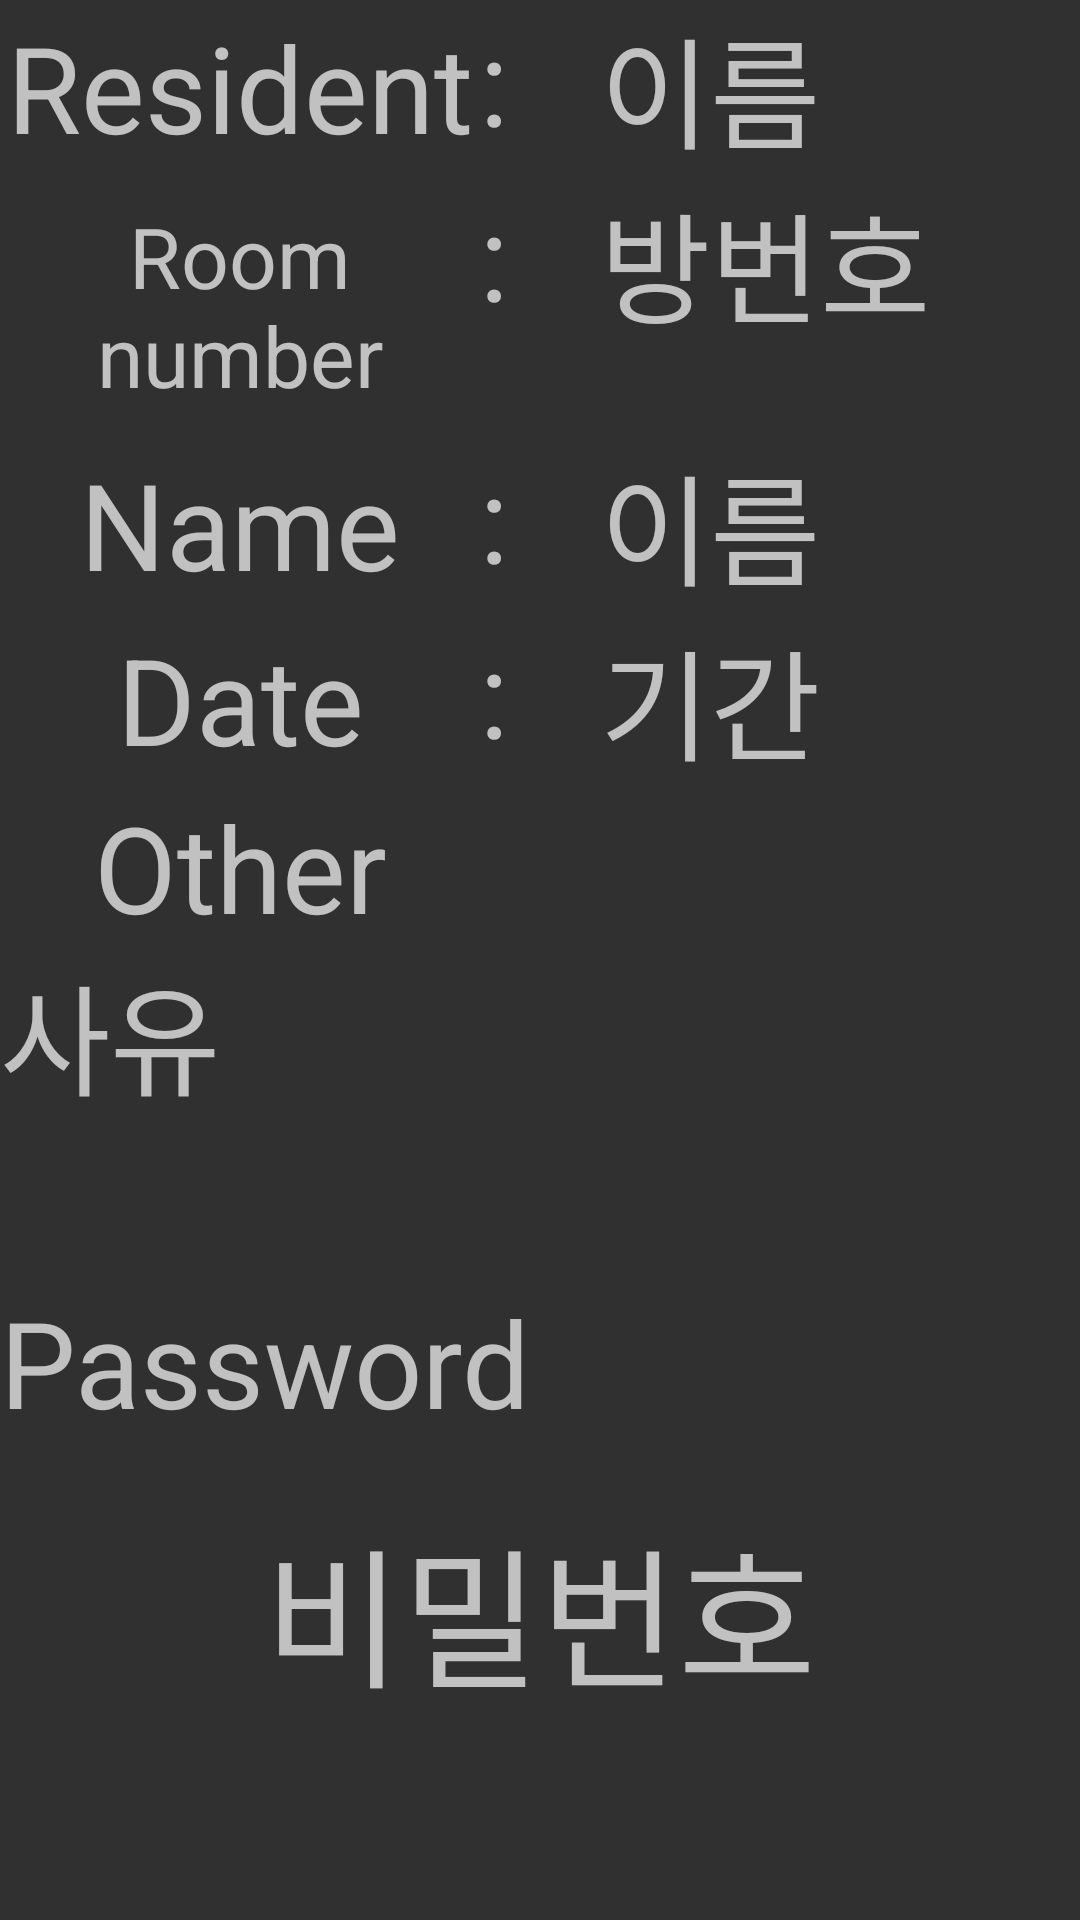

This screen was rendered from an Android layout file. Write that file and the resources it references.
<!-- AndroidManifest.xml: application theme Theme.AppCompat.NoActionBar -->
<!-- res/layout/codemaker.xml -->
<?xml version="1.0" encoding="utf-8"?>
<LinearLayout xmlns:android="http://schemas.android.com/apk/res/android"
    android:layout_width="match_parent"
    android:layout_height="match_parent"
    android:orientation="vertical"
    android:gravity="center">


    <LinearLayout
        android:layout_width="match_parent"
        android:layout_height="wrap_content"
        android:orientation="vertical">
        <LinearLayout
            android:layout_width="match_parent"
            android:layout_height="wrap_content"
            android:orientation="horizontal">

            <TextView
                android:layout_width="0dp"
                android:layout_height="match_parent"
                android:layout_weight="4"
                android:gravity="center"
                android:text="Resident"
                android:textSize="40dp">
            </TextView>

            <TextView
                android:layout_width="0dp"
                android:layout_height="match_parent"
                android:layout_weight="1"
                android:text=":"
                android:textSize="40dp">
            </TextView>

            <TextView
                android:id="@+id/joinName"
                android:layout_width="0dp"
                android:layout_height="match_parent"
                android:layout_weight="4"
                android:text="이름"
                android:textSize="40dp">
            </TextView>

        </LinearLayout>

        <LinearLayout
            android:layout_width="match_parent"
            android:layout_height="wrap_content"
            android:orientation="horizontal">

            <TextView
                android:layout_width="0dp"
                android:layout_height="match_parent"
                android:layout_weight="4"
                android:gravity="center"
                android:text="Room number"
                android:textSize="28dp">
            </TextView>

            <TextView
                android:layout_width="0dp"
                android:layout_height="match_parent"
                android:layout_weight="1"
                android:text=":"
                android:textSize="40dp">
            </TextView>

            <TextView
                android:id="@+id/csm"
                android:layout_width="0dp"
                android:layout_height="match_parent"
                android:layout_weight="4"
                android:text="방번호"
                android:textSize="40dp">
            </TextView>

        </LinearLayout>

        <LinearLayout
            android:layout_width="match_parent"
            android:layout_height="wrap_content"
            android:orientation="horizontal">

            <TextView
                android:layout_width="0dp"
                android:layout_height="match_parent"
                android:layout_weight="4"
                android:gravity="center"
                android:text="Name"
                android:textSize="40dp">
            </TextView>

            <TextView
                android:layout_width="0dp"
                android:layout_height="match_parent"
                android:layout_weight="1"
                android:text=":"
                android:textSize="40dp">
            </TextView>

            <TextView
                android:id="@+id/GuestName"
                android:layout_width="0dp"
                android:layout_height="match_parent"
                android:layout_weight="4"
                android:text="이름"
                android:textSize="40dp">
            </TextView>

        </LinearLayout>

        <LinearLayout
            android:layout_width="match_parent"
            android:layout_height="wrap_content"
            android:orientation="horizontal">

            <TextView
                android:layout_width="0dp"
                android:layout_height="match_parent"
                android:layout_weight="4"
                android:gravity="center"
                android:text="Date"
                android:textSize="40dp">
            </TextView>

            <TextView
                android:layout_width="0dp"
                android:layout_height="match_parent"
                android:layout_weight="1"
                android:text=":"
                android:textSize="40dp">
            </TextView>

            <TextView
                android:id="@+id/Date"
                android:layout_width="0dp"
                android:layout_height="match_parent"
                android:layout_weight="4"
                android:text="기간"
                android:textSize="40dp">
            </TextView>

        </LinearLayout>

        <LinearLayout
            android:layout_width="match_parent"
            android:layout_height="wrap_content"
            android:orientation="vertical">
            <LinearLayout
                android:layout_width="match_parent"
                android:layout_height="wrap_content"
                android:orientation="horizontal">
                <TextView
                    android:layout_width="0dp"
                    android:layout_height="match_parent"
                    android:layout_weight="4"
                    android:gravity="center"
                    android:text="Other"
                    android:textSize="40dp">
                </TextView>

                <TextView
                    android:layout_width="0dp"
                    android:layout_height="match_parent"
                    android:layout_weight="5"
                    android:textSize="40dp">
                </TextView>

            </LinearLayout>

            <TextView
                android:id="@+id/GuestOther"
                android:layout_width="match_parent"
                android:layout_height="match_parent"
                android:text="사유"
                android:textSize="40dp">
            </TextView>

        </LinearLayout>


    </LinearLayout>
    <LinearLayout
        android:layout_width="match_parent"
        android:layout_height="wrap_content"
        android:orientation="vertical">

        <TextView
            android:layout_width="match_parent"
            android:layout_height="match_parent"
            android:textSize="40dp">
        </TextView>

        <TextView
            android:layout_width="match_parent"
            android:layout_height="match_parent"
            android:text="Password"
            android:textSize="40dp">
        </TextView>
        <TextView
            android:id="@+id/pwd"
            android:layout_width="match_parent"
            android:layout_height="wrap_content"
            android:gravity="center"
            android:layout_margin="20dp"
            android:text="비밀번호"
            android:textSize="50dp">
        </TextView>

    </LinearLayout>

    <Button
        android:id="@+id/Codecheck"
        android:layout_width="match_parent"
        android:layout_height="wrap_content"
        android:layout_margin="20dp"
        android:text="확인"
        android:textSize="40dp">
    </Button>

</LinearLayout>
<!-- resources referenced by this layout -->
<resources>

</resources>
